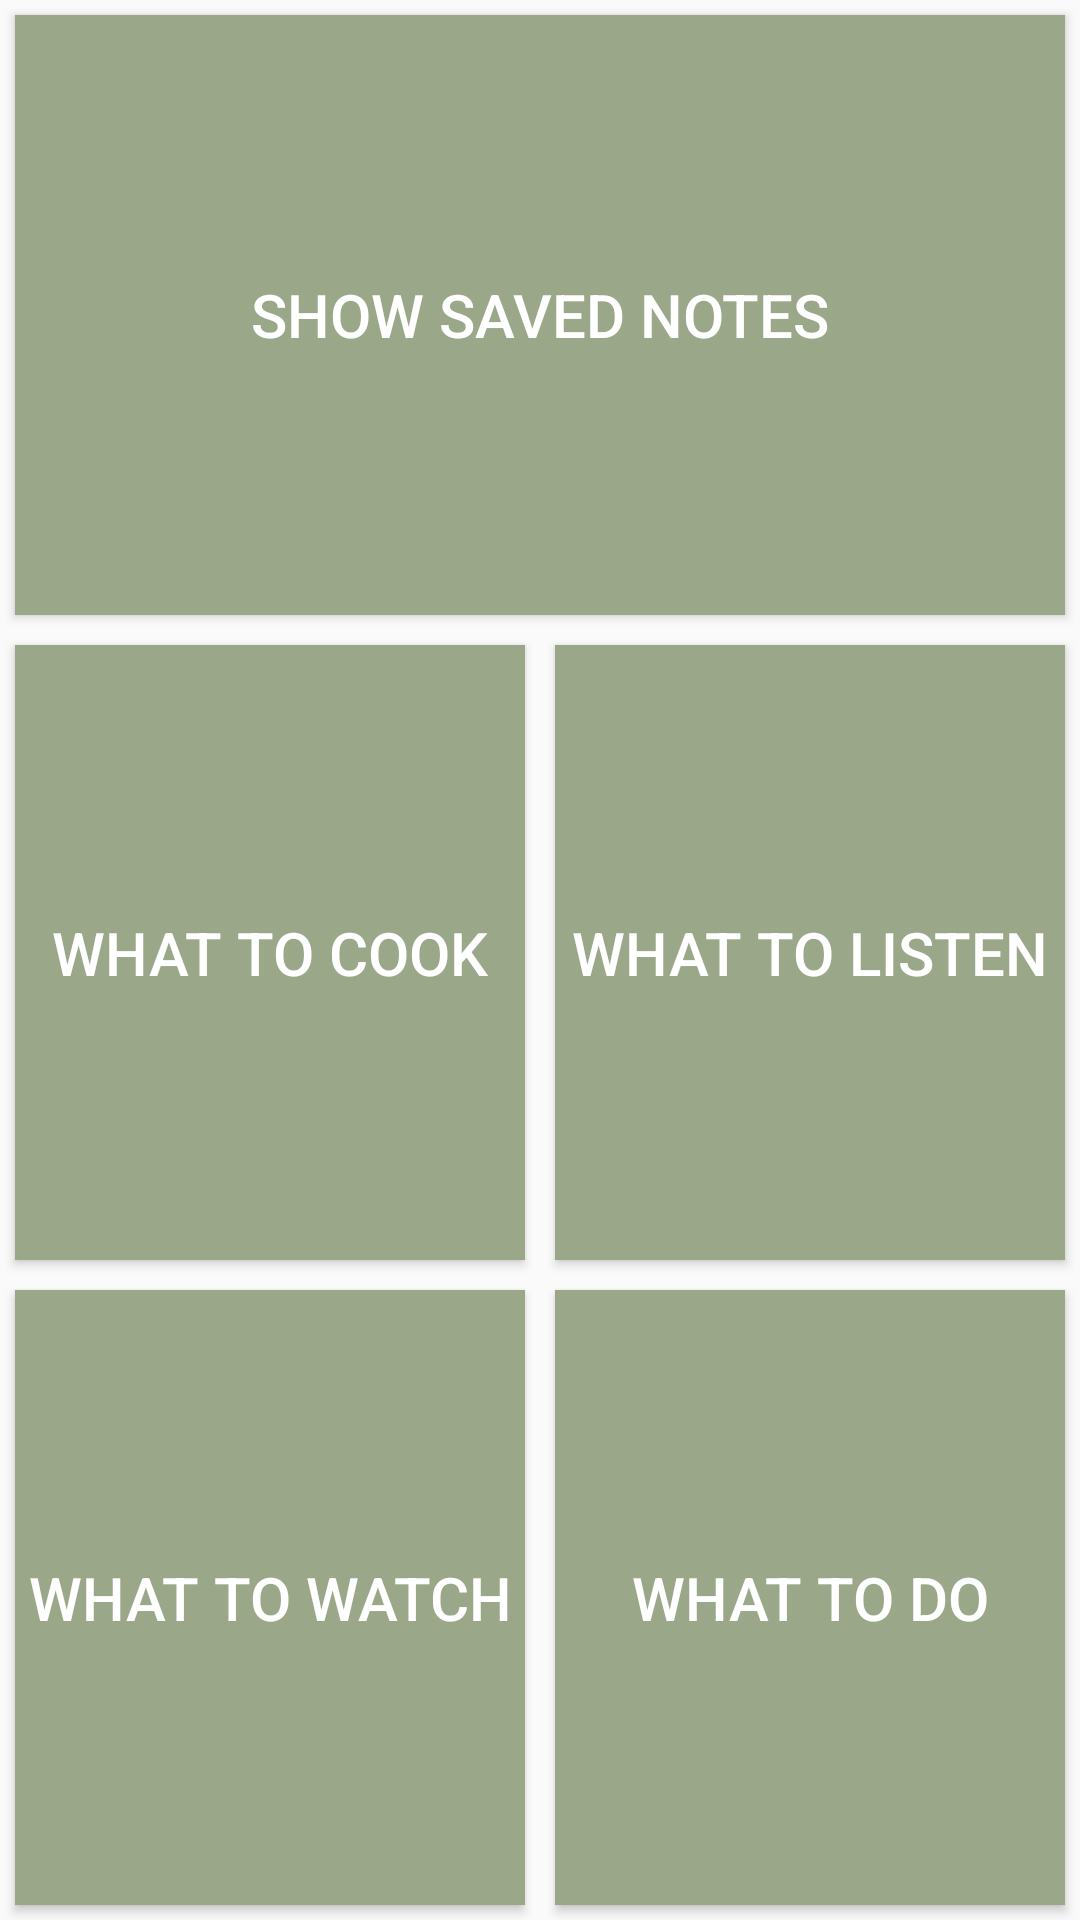

Produce the Android XML layout that renders to this screen, including the resource entries it uses.
<!-- AndroidManifest.xml: application theme CustomTheme -->
<!-- res/layout/activity_show_saved.xml -->
<?xml version="1.0" encoding="utf-8"?>
<androidx.constraintlayout.widget.ConstraintLayout xmlns:android="http://schemas.android.com/apk/res/android"
    xmlns:app="http://schemas.android.com/apk/res-auto"
    xmlns:tools="http://schemas.android.com/tools"

    android:layout_width="match_parent"
    android:layout_height="match_parent">

    

    <Button
        android:id="@+id/showSavedNotes"
        android:layout_width="match_parent"
        android:layout_height="200dp"
        android:background="@color/colorAccent"
        android:textColor="#FFFFFF"
        android:textSize="20sp"
        android:layout_margin="5dp"
        android:text="@string/showSavedNotes"
        app:layout_constraintEnd_toEndOf="parent"
        app:layout_constraintStart_toStartOf="parent"
        app:layout_constraintTop_toTopOf="parent" />

    <LinearLayout
        android:layout_width="match_parent"
        android:layout_height="match_parent"
        android:layout_marginTop="210dp"
        android:orientation="horizontal"
        app:layout_constraintBottom_toBottomOf="parent"
        app:layout_constraintEnd_toEndOf="parent"
        app:layout_constraintStart_toStartOf="parent"
        app:layout_constraintTop_toBottomOf="@+id/showSavedNotes">

        <LinearLayout
            android:id="@+id/linearLayout2"
            android:layout_width="match_parent"
            android:layout_height="match_parent"
            android:orientation="vertical"
            android:weightSum="2">

            <LinearLayout
                android:layout_width="match_parent"
                android:layout_height="wrap_content"
                android:layout_weight="1"
                android:orientation="horizontal">

                <Button
                    android:id="@+id/button30"
                    android:layout_width="match_parent"
                    android:layout_height="match_parent"
                    android:layout_weight="1"
                    android:layout_margin="5dp"
                    android:textColor="#FFFFFF"
                    android:textSize="20sp"
                    android:background="@color/colorAccent"
                    android:text="@string/whatToCook" />

                <Button
                    android:id="@+id/button31"
                    android:layout_width="match_parent"
                    android:layout_height="match_parent"
                    android:layout_margin="5dp"
                    android:textColor="#FFFFFF"
                    android:textSize="20sp"
                    android:layout_weight="1"
                    android:background="@color/colorAccent"
                    android:text="@string/whatToListen" />
            </LinearLayout>

            <LinearLayout
                android:layout_width="match_parent"
                android:layout_height="wrap_content"
                android:layout_weight="1"
                android:orientation="horizontal">

                <Button
                    android:id="@+id/button25"
                    android:layout_width="match_parent"
                    android:layout_height="match_parent"
                    android:layout_margin="5dp"
                    android:textColor="#FFFFFF"
                    android:textSize="20sp"
                    android:layout_weight="1"
                    android:background="@color/colorAccent"
                    android:text="@string/whatToWatch" />

                <Button
                    android:id="@+id/button24"
                    android:layout_width="match_parent"
                    android:layout_height="match_parent"
                    android:layout_margin="5dp"
                    android:textColor="#FFFFFF"
                    android:textSize="20sp"
                    android:layout_weight="1"
                    android:background="@color/colorAccent"
                    android:text="@string/whatToDo" />

            </LinearLayout>
        </LinearLayout>

    </LinearLayout>

</androidx.constraintlayout.widget.ConstraintLayout>
<!-- resources referenced by this layout -->
<resources>
  <color name="colorAccent">#9AA889</color>
  <string name="showSavedNotes">SHOW SAVED NOTES</string>
  <string name="whatToCook">WHAT TO COOK</string>
  <string name="whatToDo">WHAT TO DO</string>
  <string name="whatToListen">WHAT TO LISTEN</string>
  <string name="whatToWatch">WHAT TO WATCH</string>
  <style name="CustomTheme" parent="Theme.AppCompat.Light">
  
          <item name="contentInsetStart">0dp</item>
          <item name="contentInsetEnd">0dp</item>
          <item name="colorPrimary">@color/colorPrimary</item>
          <item name="colorPrimaryDark">@color/colorPrimaryDark</item>
          <item name="colorAccent">#9AA889</item>
      </style>
  <color name="colorPrimary">#9AA889</color>
  <color name="colorPrimaryDark">#9AA889</color>
</resources>
